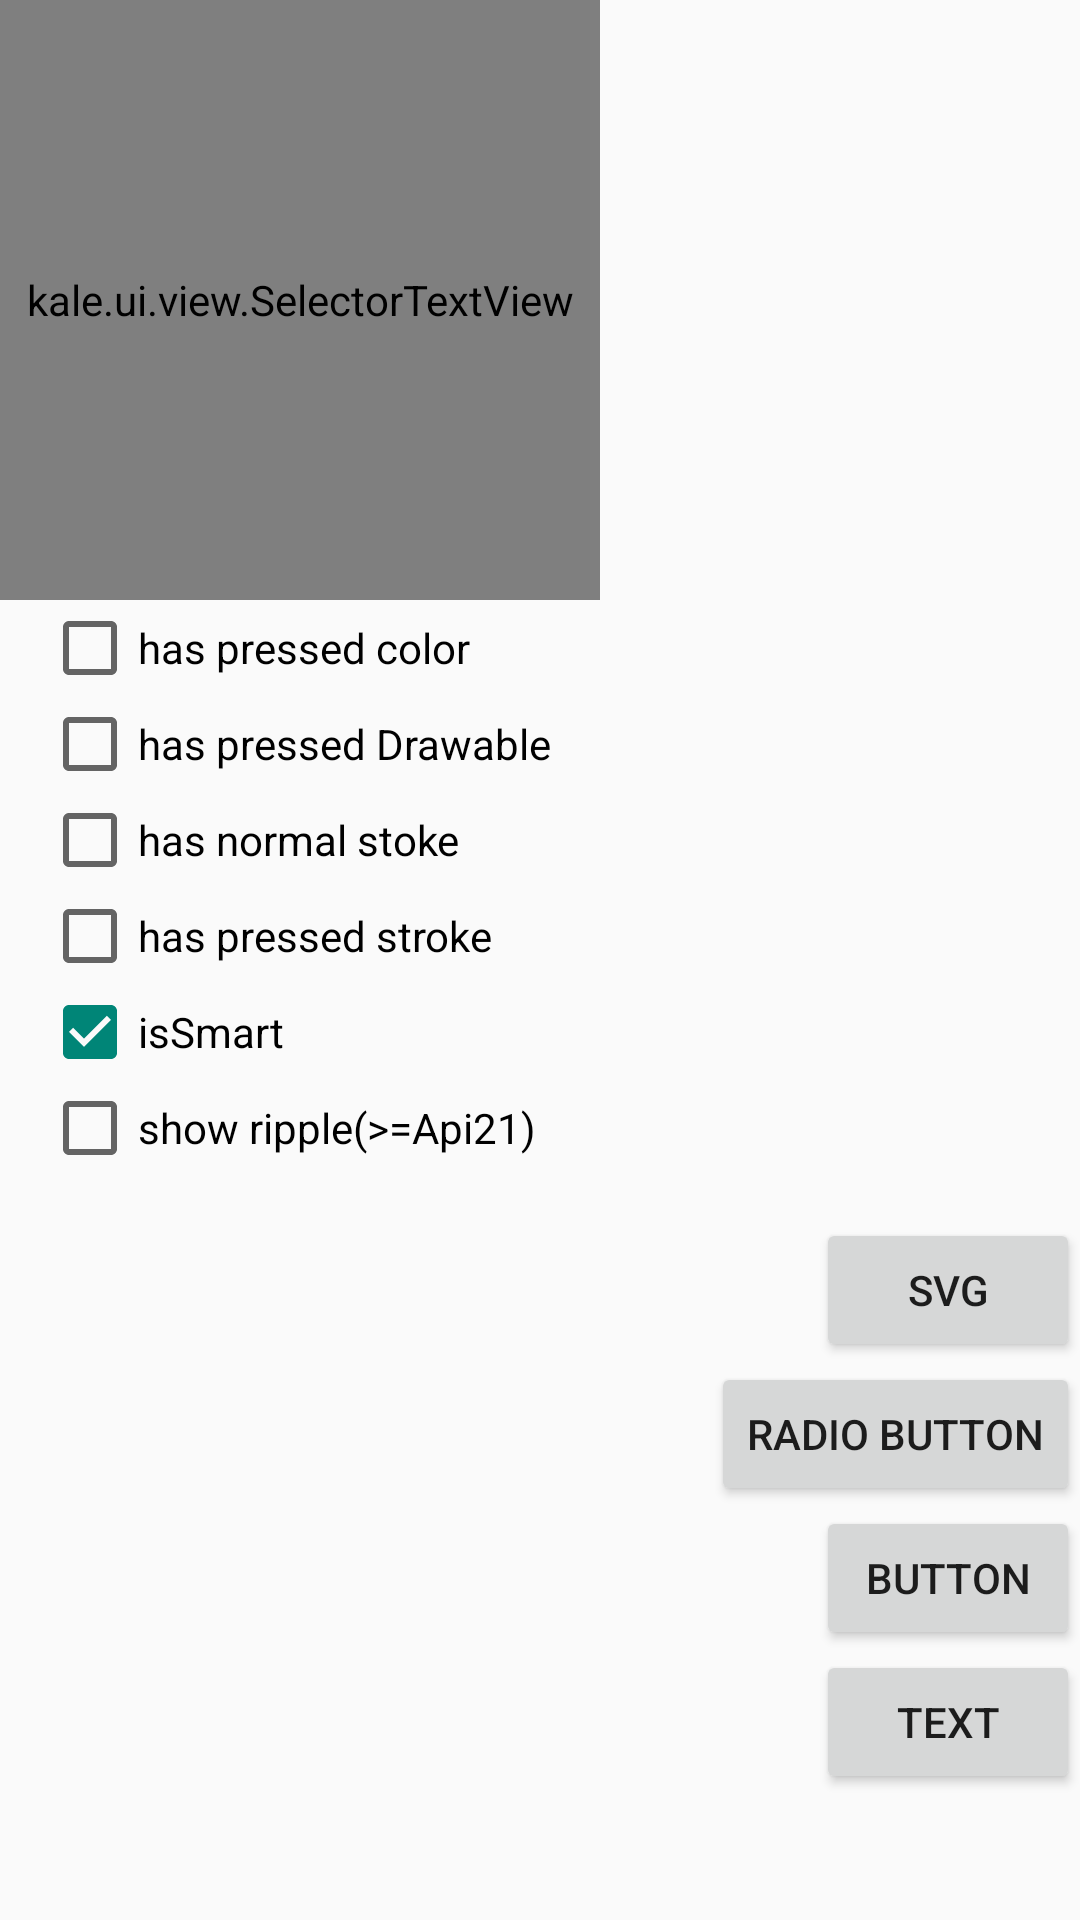

Here is an Android app screen rendered from its layout file. Give the layout XML and the strings, colors and styles it references.
<!-- AndroidManifest.xml: application theme AppTheme -->
<!-- res/layout/activity_main.xml -->
<LinearLayout xmlns:android="http://schemas.android.com/apk/res/android"
    xmlns:app="http://schemas.android.com/apk/res-auto"
    xmlns:preview="http://schemas.android.com/apk/res-auto"

    xmlns:tools="http://schemas.android.com/tools"
    android:layout_width="match_parent"
    android:layout_height="match_parent"
    android:orientation="vertical"
    >

    <kale.ui.view.SelectorTextView
        android:id="@+id/stv"
        android:layout_width="200dp"
        android:layout_height="200dp"
        android:gravity="center"
        android:text="Click Me"

        app:checkedDrawable="@drawable/kale"

        app:normalColor="#03a9f4"
        app:normalDrawable="@drawable/shape_oval"
        app:normalStrokeColor="#ff9800"
        app:normalStrokeWidth="8dp"

        app:pressedStrokeColor="#259b24"
        app:pressedStrokeWidth="8dp"

        preview:isPressed="false"
        />

    <LinearLayout
        android:layout_width="match_parent"
        android:layout_height="wrap_content"
        android:orientation="horizontal"
        >

        <LinearLayout
            android:layout_width="wrap_content"
            android:layout_height="wrap_content"
            android:layout_marginLeft="@dimen/activity_vertical_margin"
            android:orientation="vertical"
            android:showDividers="middle"
            >

            <CheckBox
                android:id="@+id/pressed_color_cb"
                android:layout_width="wrap_content"
                android:layout_height="wrap_content"
                android:text="has pressed color"
                />

            <CheckBox
                android:id="@+id/pressed_drawable_cb"
                android:layout_width="wrap_content"
                android:layout_height="wrap_content"
                android:text="has pressed Drawable"
                />

            <CheckBox
                android:id="@+id/normal_stroke_cb"
                android:layout_width="wrap_content"
                android:layout_height="wrap_content"
                android:text="has normal stoke"
                />

            <CheckBox
                android:id="@+id/pressed_stroke_cb"
                android:layout_width="wrap_content"
                android:layout_height="wrap_content"
                android:text="has pressed stroke"
                />

            <CheckBox
                android:id="@+id/isSmart_cb"
                android:layout_width="wrap_content"
                android:layout_height="wrap_content"
                android:checked="true"
                android:text="isSmart"
                />

            <CheckBox
                android:id="@+id/show_ripple_cb"
                android:layout_width="wrap_content"
                android:layout_height="wrap_content"
                android:checked="false"
                android:text="show ripple(>=Api21)"
                />

        </LinearLayout>

    </LinearLayout>

    <Button
        android:id="@+id/svg_btn"
        android:layout_width="wrap_content"
        android:layout_height="wrap_content"
        android:layout_gravity="right"
        android:layout_marginTop="@dimen/activity_vertical_margin"
        android:text="svg"
        />
    
    <Button
        android:id="@+id/radio_btn"
        android:layout_width="wrap_content"
        android:layout_height="wrap_content"
        android:layout_gravity="right"
        android:text="radio Button"
        />
    
    <Button
        android:id="@+id/button_btn"
        android:layout_width="wrap_content"
        android:layout_height="wrap_content"
        android:layout_gravity="right"
        android:text="button"
        />
    
    <Button
        android:id="@+id/text_btn"
        android:layout_width="wrap_content"
        android:layout_height="wrap_content"
        android:layout_gravity="right"
        android:text="text"
        />
</LinearLayout>
<!-- resources referenced by this layout -->
<resources>
  <dimen name="activity_vertical_margin">14dp</dimen>
  <!-- drawable shape_oval (drawable) -->
  <?xml version="1.0" encoding="utf-8"?>
  <shape xmlns:android="http://schemas.android.com/apk/res/android"
      android:shape="oval"
      >
      <solid android:color="@android:color/transparent" />
  
      <size
          android:width="35dp"
          android:height="35dp"
          />
  </shape>
  <style name="AppTheme" parent="Theme.AppCompat.Light.NoActionBar">
      </style>
</resources>
